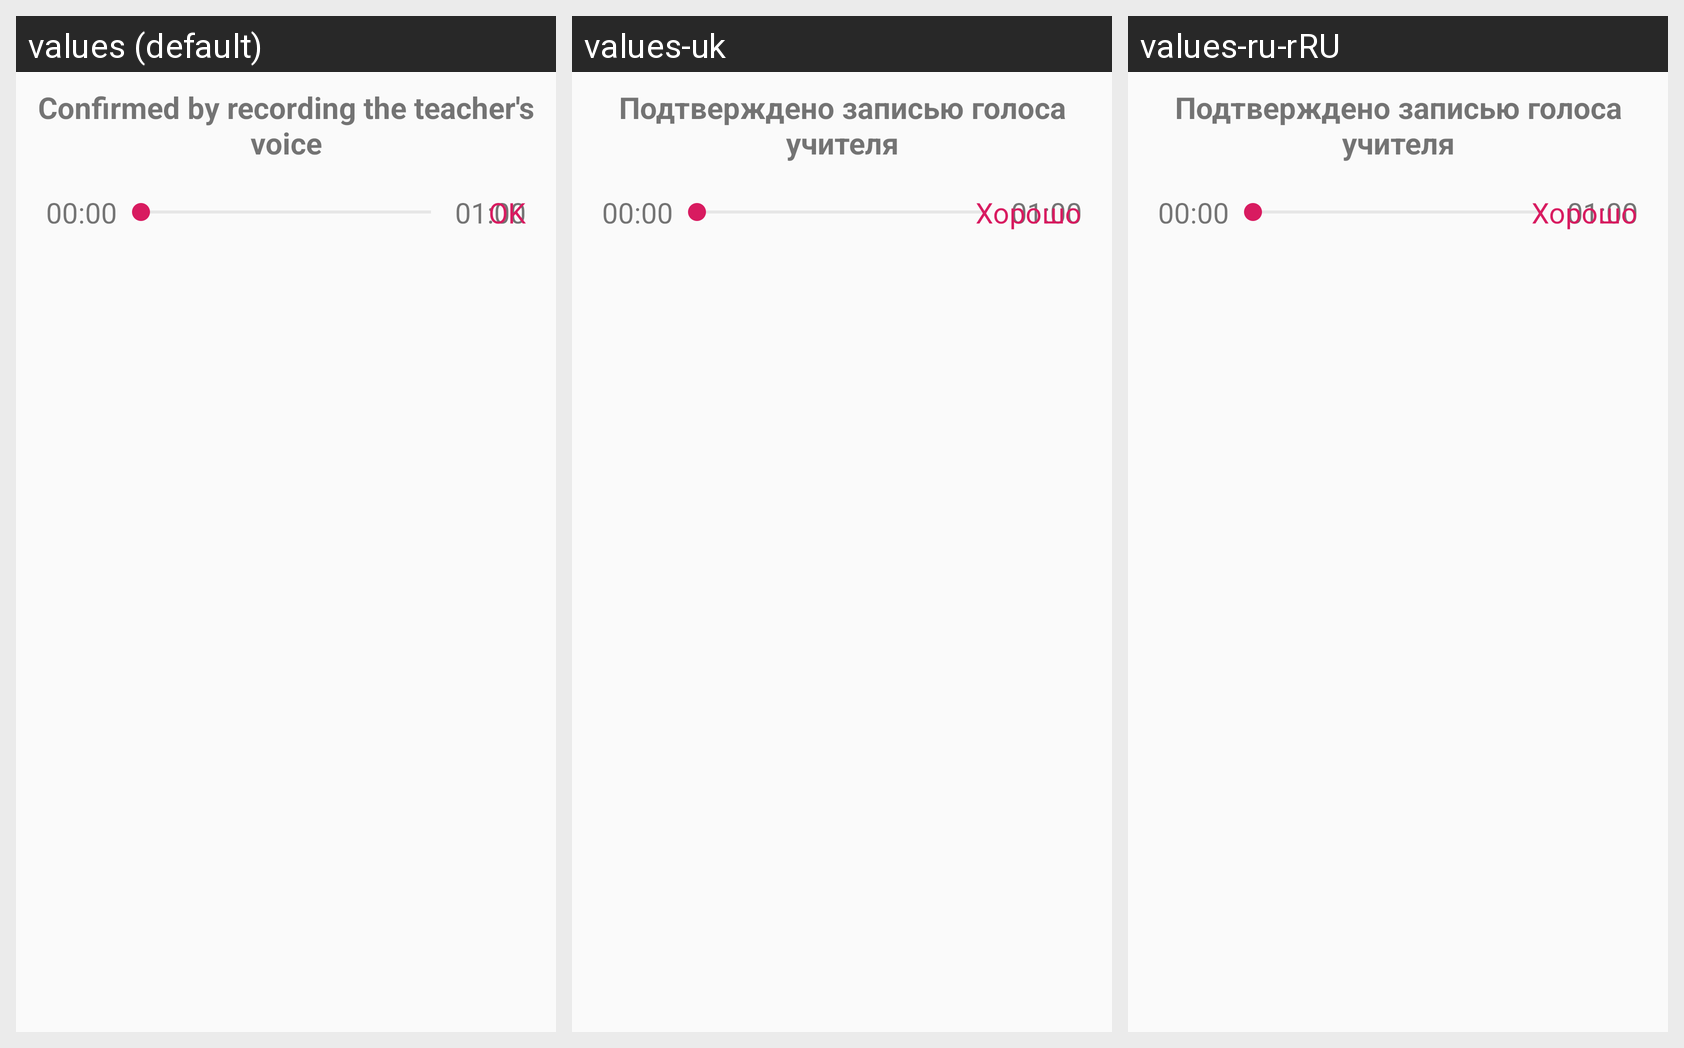

Here is an Android app screen in its default locale and in the app's own translations. Write out the translated-string differences for the strings that appear on this screen.
Android screen res/layout/confirmed_voice.xml rendered under 3 locales, left to right: values (default), values-uk, values-ru-rRU. Device: Nexus 5 (rendered at 1080×1920; each locale shown at half size, 540×960, under a caption strip naming it); theme AppTheme.
Strings drawn on this screen, with the default value and each locale's value (text and hints the layout hard-codes, and strings that could not be matched under every locale, appear in the picture but are not listed):

ConfirmedByVoice
  values: Confirmed by recording the teacher's voice
  values-uk: Подтверждено записью голоса учителя
  values-ru-rRU: Подтверждено записью голоса учителя

Ok
  values: OK
  values-uk: Хорошо
  values-ru-rRU: Хорошо
